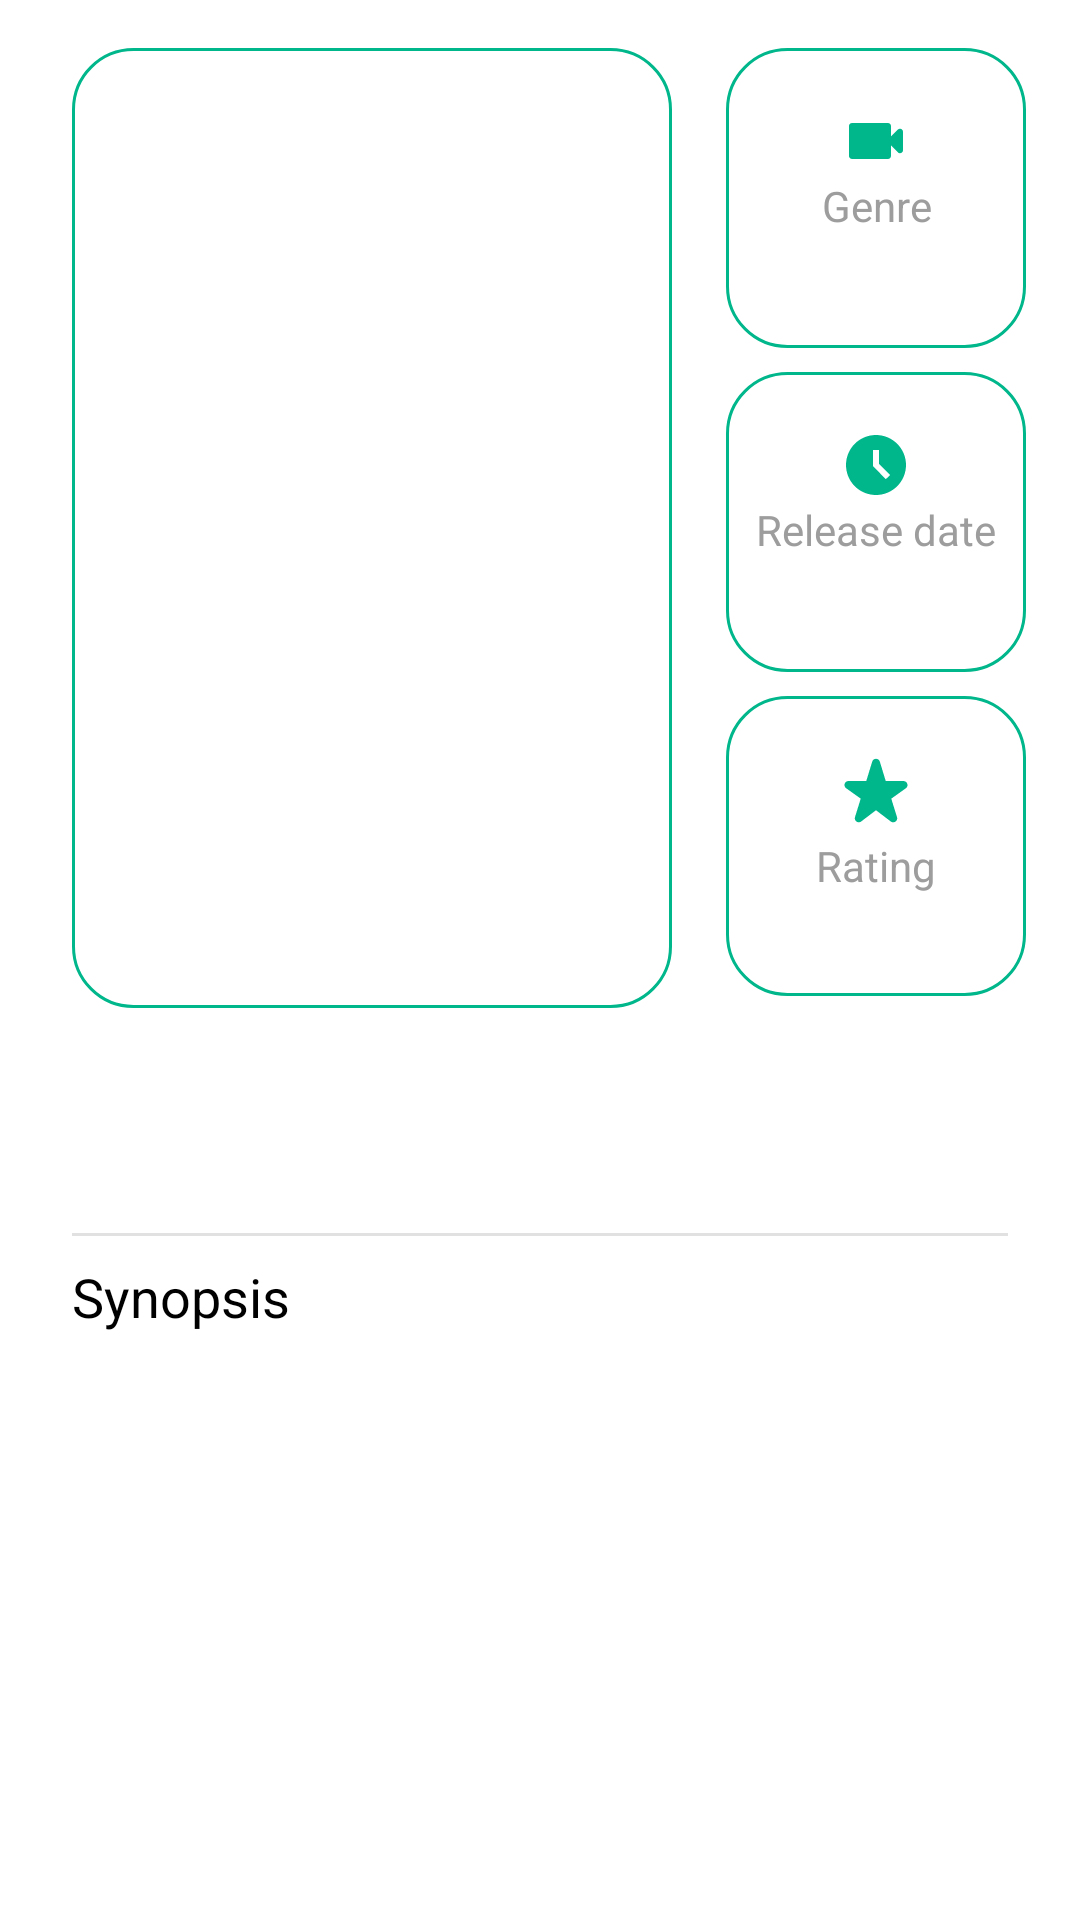

Layout XML and referenced resources for this Android screen:
<!-- AndroidManifest.xml: application theme Theme.EEATechInterview -->
<!-- res/layout/fragment_movie_details.xml -->
<?xml version="1.0" encoding="utf-8"?>
<androidx.constraintlayout.widget.ConstraintLayout xmlns:android="http://schemas.android.com/apk/res/android"
    xmlns:app="http://schemas.android.com/apk/res-auto"
    xmlns:tools="http://schemas.android.com/tools"
    android:layout_width="match_parent"
    android:layout_height="match_parent">

    <com.google.android.material.imageview.ShapeableImageView
        android:id="@+id/imageViewCover"
        android:layout_width="200dp"
        android:layout_height="320dp"
        android:layout_marginStart="24dp"
        android:layout_marginTop="16dp"
        android:background="@drawable/rounded_gray_stroke_white_background"
        android:scaleType="fitXY"
        android:src="@drawable/ic_launcher_foreground"
        app:layout_constraintStart_toStartOf="parent"
        app:layout_constraintTop_toTopOf="parent"
        app:shapeAppearanceOverlay="@style/roundedImageView" />

    <androidx.appcompat.widget.LinearLayoutCompat
        android:id="@+id/linearLayoutCompat"
        android:layout_width="100dp"
        android:layout_height="100dp"
        android:layout_marginTop="16dp"
        android:background="@drawable/rounded_gray_stroke_white_background"
        android:gravity="center"
        android:orientation="vertical"
        app:layout_constraintEnd_toEndOf="parent"
        app:layout_constraintStart_toEndOf="@+id/imageViewCover"
        app:layout_constraintTop_toTopOf="parent">

        <TextView
            android:layout_width="match_parent"
            android:layout_height="wrap_content"
            android:gravity="center"
            android:text="Genre"
            android:textColor="@color/grey"
            app:drawableTopCompat="@drawable/ic_round_videocam" />

        <TextView
            android:id="@+id/movieGenre"
            android:layout_width="match_parent"
            android:layout_height="wrap_content"
            android:layout_marginHorizontal="8dp"
            android:ellipsize="end"
            android:gravity="center"
            android:lines="1"
            android:textColor="@color/black"
            tools:text="@tools:sample/full_names" />

    </androidx.appcompat.widget.LinearLayoutCompat>

    <androidx.appcompat.widget.LinearLayoutCompat
        android:id="@+id/linearLayoutCompat2"
        android:layout_width="100dp"
        android:layout_height="100dp"
        android:layout_marginTop="8dp"
        android:background="@drawable/rounded_gray_stroke_white_background"
        android:gravity="center"
        android:orientation="vertical"
        app:layout_constraintEnd_toEndOf="parent"
        app:layout_constraintStart_toEndOf="@+id/imageViewCover"
        app:layout_constraintTop_toBottomOf="@+id/linearLayoutCompat">

        <TextView
            android:layout_width="match_parent"
            android:layout_height="wrap_content"
            android:gravity="center"
            android:text="Release date"
            android:textColor="@color/grey"
            app:drawableTopCompat="@drawable/ic_baseline_access_time_filled" />

        <TextView
            android:id="@+id/movieReleaseDate"
            android:layout_width="match_parent"
            android:layout_height="wrap_content"
            android:layout_marginHorizontal="8dp"
            android:ellipsize="end"
            android:gravity="center"
            android:lines="1"
            android:textColor="@color/black"
            tools:text="@tools:sample/full_names" />

    </androidx.appcompat.widget.LinearLayoutCompat>

    <androidx.appcompat.widget.LinearLayoutCompat
        android:layout_width="100dp"
        android:layout_height="100dp"
        android:layout_marginTop="8dp"
        android:background="@drawable/rounded_gray_stroke_white_background"
        android:gravity="center"
        android:orientation="vertical"
        app:layout_constraintEnd_toEndOf="parent"
        app:layout_constraintStart_toEndOf="@+id/imageViewCover"
        app:layout_constraintTop_toBottomOf="@+id/linearLayoutCompat2">

        <TextView
            android:layout_width="match_parent"
            android:layout_height="wrap_content"
            android:gravity="center"
            android:text="Rating"
            android:textColor="@color/grey"
            app:drawableTopCompat="@drawable/ic_round_star_rate" />

        <TextView
            android:id="@+id/movieRating"
            android:layout_width="match_parent"
            android:layout_height="wrap_content"
            android:layout_marginHorizontal="8dp"
            android:ellipsize="end"
            android:gravity="center"
            android:lines="1"
            android:textColor="@color/black"
            tools:text="@tools:sample/full_names" />

    </androidx.appcompat.widget.LinearLayoutCompat>


    <TextView
        android:id="@+id/movieTitle"
        android:layout_width="match_parent"
        android:layout_height="wrap_content"
        android:layout_marginStart="24dp"
        android:layout_marginTop="32dp"
        android:layout_marginEnd="24dp"
        android:textColor="@color/black"
        android:textSize="26sp"
        app:layout_constraintEnd_toEndOf="parent"
        app:layout_constraintStart_toStartOf="parent"
        app:layout_constraintTop_toBottomOf="@+id/imageViewCover"
        tools:text="Minions : Despicable Me 2" />

    <View
        android:id="@+id/view"
        android:layout_width="match_parent"
        android:layout_height="1dp"
        android:layout_marginStart="24dp"
        android:layout_marginTop="8dp"
        android:layout_marginEnd="24dp"
        android:alpha="0.3"
        android:background="@color/grey"
        app:layout_constraintEnd_toEndOf="parent"
        app:layout_constraintStart_toStartOf="parent"
        app:layout_constraintTop_toBottomOf="@+id/movieTitle" />

    <TextView
        android:id="@+id/movieDescriptionLabel"
        android:layout_width="match_parent"
        android:layout_height="wrap_content"
        android:layout_marginStart="24dp"
        android:layout_marginTop="8dp"
        android:layout_marginEnd="24dp"
        android:text="Synopsis"
        android:textColor="@color/black"
        android:textSize="18sp"
        app:layout_constraintEnd_toEndOf="parent"
        app:layout_constraintStart_toStartOf="parent"
        app:layout_constraintTop_toBottomOf="@+id/view" />

    <TextView
        android:id="@+id/movieDescription"
        android:layout_width="match_parent"
        android:layout_height="wrap_content"
        android:layout_marginStart="24dp"
        android:layout_marginTop="8dp"
        android:layout_marginEnd="24dp"
        android:textColor="@color/grey"
        android:textSize="16sp"
        app:layout_constraintEnd_toEndOf="parent"
        app:layout_constraintStart_toStartOf="parent"
        app:layout_constraintTop_toBottomOf="@+id/movieDescriptionLabel"
        tools:text="@tools:sample/lorem/random" />


</androidx.constraintlayout.widget.ConstraintLayout>
<!-- resources referenced by this layout -->
<resources>
  <color name="black">#FF000000</color>
  <color name="grey">#9D9D9D</color>
  <!-- drawable ic_baseline_access_time_filled (drawable) -->
  <vector xmlns:android="http://schemas.android.com/apk/res/android"
      android:width="24dp"
      android:height="24dp"
      android:tint="@color/primary"
      android:viewportWidth="24"
      android:viewportHeight="24">
      <path
          android:fillColor="@android:color/white"
          android:pathData="M11.99,2C6.47,2 2,6.48 2,12s4.47,10 9.99,10C17.52,22 22,17.52 22,12S17.52,2 11.99,2zM15.29,16.71L11,12.41V7h2v4.59l3.71,3.71L15.29,16.71z" />
  </vector>
  <!-- drawable ic_round_star_rate (drawable) -->
  <vector xmlns:android="http://schemas.android.com/apk/res/android"
      android:width="32dp"
      android:height="32dp"
      android:tint="@color/primary"
      android:viewportWidth="24"
      android:viewportHeight="24">
      <path
          android:fillColor="@android:color/white"
          android:pathData="M14.43,10l-1.47,-4.84c-0.29,-0.95 -1.63,-0.95 -1.91,0L9.57,10H5.12c-0.97,0 -1.37,1.25 -0.58,1.81l3.64,2.6l-1.43,4.61c-0.29,0.93 0.79,1.68 1.56,1.09L12,17.31l3.69,2.81c0.77,0.59 1.85,-0.16 1.56,-1.09l-1.43,-4.61l3.64,-2.6c0.79,-0.57 0.39,-1.81 -0.58,-1.81H14.43z" />
  </vector>
  <!-- drawable ic_round_videocam (drawable) -->
  <vector xmlns:android="http://schemas.android.com/apk/res/android"
      android:width="24dp"
      android:height="24dp"
      android:tint="@color/primary"
      android:viewportWidth="24"
      android:viewportHeight="24">
      <path
          android:fillColor="@android:color/white"
          android:pathData="M17,10.5V7c0,-0.55 -0.45,-1 -1,-1H4c-0.55,0 -1,0.45 -1,1v10c0,0.55 0.45,1 1,1h12c0.55,0 1,-0.45 1,-1v-3.5l2.29,2.29c0.63,0.63 1.71,0.18 1.71,-0.71V8.91c0,-0.89 -1.08,-1.34 -1.71,-0.71L17,10.5z" />
  </vector>
  <!-- drawable rounded_gray_stroke_white_background (drawable) -->
  <?xml version="1.0" encoding="utf-8"?>
  <shape xmlns:android="http://schemas.android.com/apk/res/android"
      android:shape="rectangle">
      <stroke
          android:width="1dp"
          android:color="@color/primary" />
      <corners android:radius="20dp" />
  </shape>
  <style name="roundedImageView">
          <item name="cornerFamily">rounded</item>
          <item name="cornerSize">8dp</item>
      </style>
  <style name="Theme.EEATechInterview" parent="Theme.MaterialComponents.DayNight.DarkActionBar">
          
          <item name="colorPrimary">@color/primary</item>
          <item name="colorPrimaryVariant">@color/primaryDark</item>
          <item name="colorOnPrimary">@color/white</item>
          
          <item name="colorSecondary">@color/primary</item>
          <item name="colorSecondaryVariant">@color/primaryDark</item>
          <item name="colorOnSecondary">@color/black</item>
          
          <item name="android:statusBarColor">?attr/colorPrimaryVariant</item>
          
      </style>
  <color name="primary">#00b68b</color>
  <color name="primaryDark">#008d6c</color>
  <color name="white">#FFFFFFFF</color>
</resources>
